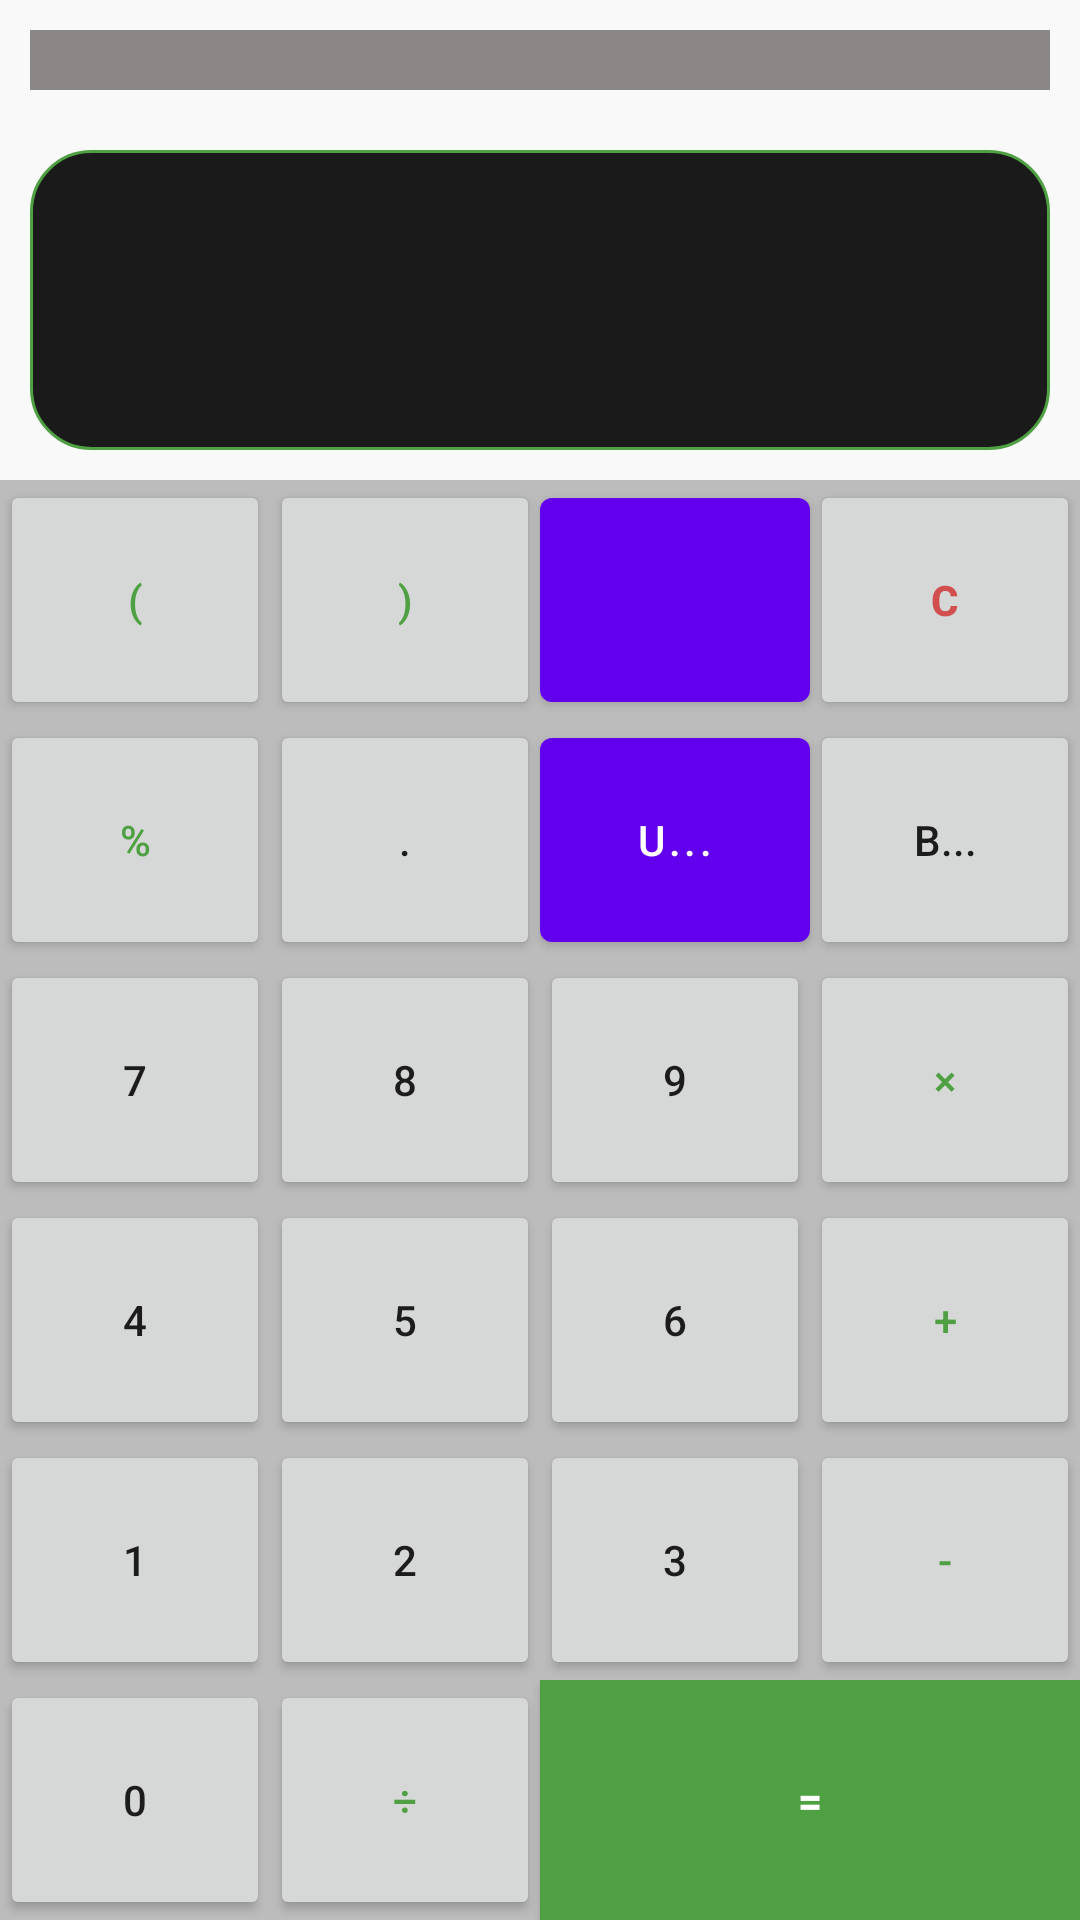

Layout XML and referenced resources for this Android screen:
<!-- AndroidManifest.xml: application theme Theme.Kalkulator -->
<!-- res/layout/activity_main.xml -->
<?xml version="1.0" encoding="utf-8"?>
<androidx.appcompat.widget.LinearLayoutCompat xmlns:android="http://schemas.android.com/apk/res/android"
    xmlns:app="http://schemas.android.com/apk/res-auto"
    xmlns:tools="http://schemas.android.com/tools"
    android:layout_width="match_parent"
    android:layout_height="match_parent"
    android:orientation="vertical"
tools:context=".MainActivity"
    android:background="@color/window_background"
    >

    <LinearLayout
        android:layout_width="match_parent"
        android:layout_height="0dp"
        android:layout_weight="1"
        android:gravity="bottom"
        android:padding="10dp"
        android:background="@color/io_background"
        android:orientation="vertical"
        >
        <TextView
            android:layout_width="match_parent"
            android:layout_height="wrap_content"
            android:text="Kalkulator"
            android:textColor="@color/green"
            android:textSize="20sp"
            android:gravity="center"

            android:fontFamily="monospace"
            />
        <TextView
            android:layout_width="match_parent"
            android:layout_height="wrap_content"
            android:text="By Ainun dan Rido"
            android:textColor="@color/green"
            android:textSize="10sp"
            android:gravity="center"
            android:layout_marginBottom="30dp"
            android:fontFamily="monospace"
            />

        <TextView
            android:id="@+id/input"
            android:layout_width="match_parent"
            android:layout_height="40sp"
            android:paddingTop="10dp"
            android:paddingLeft="5dp"
          android:layout_marginBottom="20dp"
            android:textSize="20sp"
            android:maxLines="1"
            android:textColor="@color/text_main"
            android:fontFamily="sans-serif-light"
            android:background="@color/text_bg"
            tools:text="0" />

        <TextView
            android:id="@+id/output"
            android:layout_width="match_parent"
            android:layout_height="100dp"
            android:gravity="end"
            android:paddingTop="8dp"
            android:paddingRight="10dp"
            android:textSize="50sp"
            android:maxLines="1"
            android:fontFamily="sans-serif"
            android:textColor="@color/green"
            tools:text="0"
            android:background="@drawable/rounded_corner"
            />

    </LinearLayout>

    <TableLayout
        android:layout_width="match_parent"
        android:layout_height="wrap_content"
        android:stretchColumns="*"

        >

        <TableRow>


            <androidx.appcompat.widget.AppCompatButton
                android:id="@+id/button_buka_kurung"
                android:layout_width="wrap_content"
                android:layout_height="80dp"
                style="@style/Button_Style"
                android:textColor="@color/green"

                android:text="(" />
            <androidx.appcompat.widget.AppCompatButton
                android:id="@+id/button_tutup_kurung"
                android:layout_width="wrap_content"
                android:layout_height="80dp"
                style="@style/Button_Style"
                android:textColor="@color/green"
                android:text=")" />

            <com.google.android.material.button.MaterialButton
                android:id="@+id/button_croxx"
                style="@style/Button_Style"
                android:layout_width="wrap_content"
                android:layout_height="80dp"

                android:paddingLeft="40dp"
                app:icon="@drawable/outline_backspace_24"
                app:iconSize="30sp"
                app:iconTint="@color/red"

                />

            <androidx.appcompat.widget.AppCompatButton
                android:id="@+id/button_clear"
                android:layout_width="wrap_content"
                android:layout_height="80dp"
                style="@style/Button_Style"
                android:textColor="@color/red"
                android:textStyle="bold"
                android:text="C"

                />

        </TableRow>
        <TableRow>


            <androidx.appcompat.widget.AppCompatButton
                android:id="@+id/button_persen"
                android:layout_width="wrap_content"
                android:layout_height="80dp"
                style="@style/Button_Style"
                android:textColor="@color/green"

                android:text="%" />
            <androidx.appcompat.widget.AppCompatButton
                android:id="@+id/button_dot"
                android:layout_width="wrap_content"
                android:layout_height="80dp"
                style="@style/Button_Style"
                android:text="." />
            <com.google.android.material.button.MaterialButton
                android:id="@+id/button_unary"
                android:layout_width="wrap_content"
                android:layout_height="80dp"

                style="@style/Button_Style"
               android:text="U..."



                />

            <androidx.appcompat.widget.AppCompatButton
                android:id="@+id/button_bitwise"
                android:layout_width="wrap_content"
                android:layout_height="80dp"
                style="@style/Button_Style"

                android:text="B..."

                />

        </TableRow>

        <TableRow>

            <androidx.appcompat.widget.AppCompatButton
                android:id="@+id/button_7"
                android:layout_width="wrap_content"
                android:layout_height="80dp"
                style="@style/Button_Style"
                android:text="7" />
            <androidx.appcompat.widget.AppCompatButton
                android:id="@+id/button_8"
                android:layout_width="wrap_content"
                android:layout_height="80dp"
                style="@style/Button_Style"
                android:text="8" />
            <androidx.appcompat.widget.AppCompatButton
                android:id="@+id/button_9"
                android:layout_width="wrap_content"
                android:layout_height="80dp"
                style="@style/Button_Style"
                android:text="9" />
            <androidx.appcompat.widget.AppCompatButton
                android:textColor="@color/green"
                android:id="@+id/button_kali"
                android:layout_width="wrap_content"
                android:layout_height="80dp"
                style="@style/Button_Style"
                android:text="×" />
        </TableRow>
        <TableRow>
            <androidx.appcompat.widget.AppCompatButton
                android:id="@+id/button_4"
                android:layout_width="wrap_content"
                android:layout_height="80dp"
                style="@style/Button_Style"
                android:text="4" />
            <androidx.appcompat.widget.AppCompatButton
                android:id="@+id/button_5"
                android:layout_width="wrap_content"
                android:layout_height="80dp"
                style="@style/Button_Style"
                android:text="5" />
            <androidx.appcompat.widget.AppCompatButton
                android:id="@+id/button_6"
                android:layout_width="wrap_content"
                android:layout_height="80dp"
                style="@style/Button_Style"
                android:text="6" />
            <androidx.appcompat.widget.AppCompatButton
                android:textColor="@color/green"
                android:id="@+id/button_tambah"
                android:layout_width="wrap_content"
                android:layout_height="80dp"
                style="@style/Button_Style"
                android:text="+" />

        </TableRow>
        <TableRow>

            <androidx.appcompat.widget.AppCompatButton
                android:id="@+id/button_1"
                android:layout_width="wrap_content"
                android:layout_height="80dp"
                style="@style/Button_Style"
                android:text="1" />
            <androidx.appcompat.widget.AppCompatButton
                android:id="@+id/button_2"
                android:layout_width="wrap_content"
                android:layout_height="80dp"
                style="@style/Button_Style"
                android:text="2" />
            <androidx.appcompat.widget.AppCompatButton
                android:id="@+id/button_3"
                android:layout_width="wrap_content"
                android:layout_height="80dp"
                style="@style/Button_Style"
                android:text="3" />

            <androidx.appcompat.widget.AppCompatButton
                android:textColor="@color/green"
                android:id="@+id/button_kurang"
                android:layout_width="wrap_content"
                android:layout_height="80dp"
                style="@style/Button_Style"
                android:text="-" />

        </TableRow>
        <TableRow>

            <androidx.appcompat.widget.AppCompatButton
                android:id="@+id/button_0"
                android:layout_width="wrap_content"
                android:layout_height="80dp"
                style="@style/Button_Style"
                android:text="0" />





            <androidx.appcompat.widget.AppCompatButton
                android:textColor="@color/green"
                android:id="@+id/button_bagi"
                android:layout_width="wrap_content"
                android:layout_height="80dp"
                style="@style/Button_Style"
                android:text="÷" />
            <androidx.appcompat.widget.AppCompatButton
                android:id="@+id/button_hasil"
                android:layout_width="50dp"
                android:layout_height="80dp"
                android:layout_weight="1"
                style="@style/Button_Style"
                android:textColor="@color/white"
                android:background="@color/green"

                android:textStyle="bold"
                android:text="=" />


        </TableRow>
    </TableLayout>


</androidx.appcompat.widget.LinearLayoutCompat>
<!-- resources referenced by this layout -->
<resources>
  <color name="green">#4ea043</color>
  <color name="io_background">#F9F9F9</color>
  <color name="red">#d14f4f</color>
  <color name="text_bg">#8A8686</color>
  <color name="text_main">#FF000000</color>
  <color name="white">#FFFFFFFF</color>
  <color name="window_background">#BDBCBC</color>
  <!-- drawable rounded_corner (drawable) -->
  <?xml version="1.0" encoding="utf-8"?>
  <shape xmlns:android="http://schemas.android.com/apk/res/android"
      >
      <corners android:radius="20dp" />
      <stroke android:width="1dp" android:color="#4ea043" />
      <solid android:color="#1B1A1A" />
  </shape>
  <style name="Theme.Kalkulator" parent="Theme.MaterialComponents.DayNight.NoActionBar">
          
          <item name="colorPrimary">@color/purple_500</item>
          <item name="colorPrimaryVariant">@color/purple_700</item>
          <item name="colorOnPrimary">@color/white</item>
          
          <item name="colorSecondary">@color/teal_200</item>
          <item name="colorSecondaryVariant">@color/teal_700</item>
          <item name="colorOnSecondary">@color/black</item>
          
          <item name="android:statusBarColor" tools:targetApi="l">?attr/colorPrimaryVariant</item>
          
      </style>
  <color name="purple_500">#FF6200EE</color>
  <color name="purple_700">#F9F9F9</color>
  <color name="teal_200">#FF03DAC5</color>
  <color name="teal_700">#FF018786</color>
  <color name="black">#FF000000</color>
</resources>
